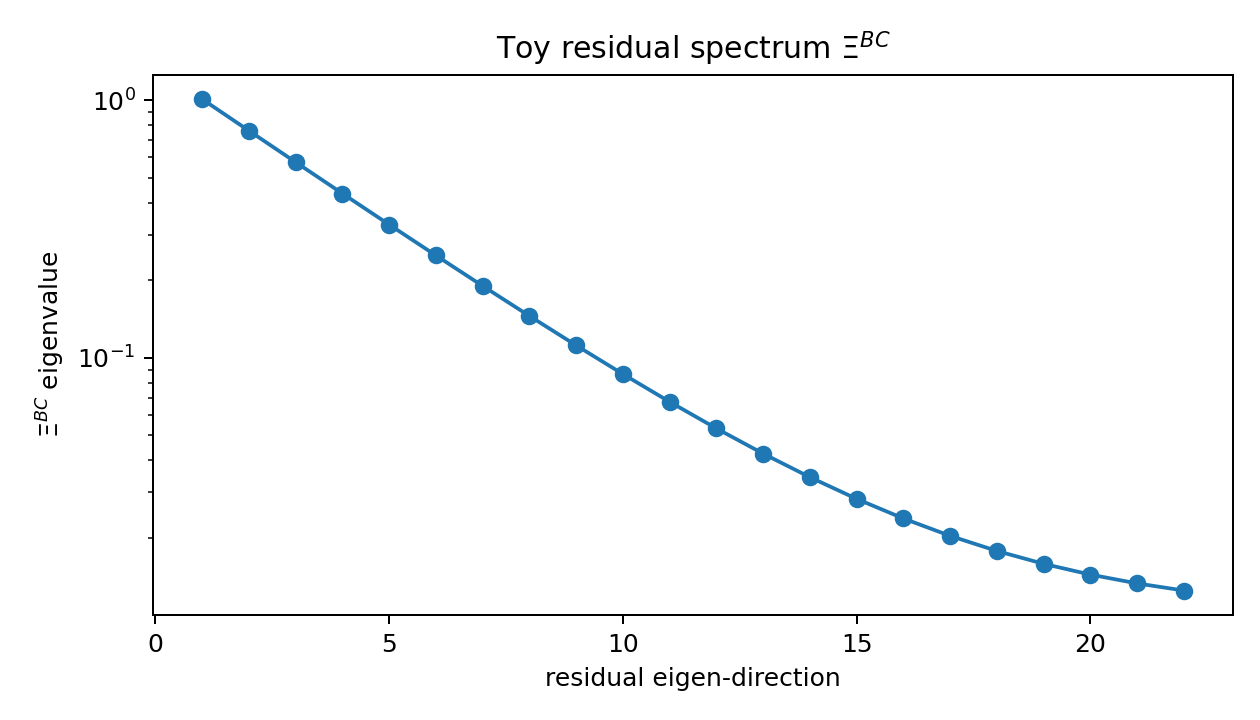

The data file committed next to this chart (first rows):
index, xi_bc_eigenvalue
1, 1.01
2, 0.7615
3, 0.5747
4, 0.4344
5, 0.3289
6, 0.2497
7, 0.1901
8, 0.1453
9, 0.1117
10, 0.08643
11, 0.06743
12, 0.05316
13, 0.04243
14, 0.03437
15, 0.02832
16, 0.02376
17, 0.02034
18, 0.01777
19, 0.01584
20, 0.01439
21, 0.0133
22, 0.01248
